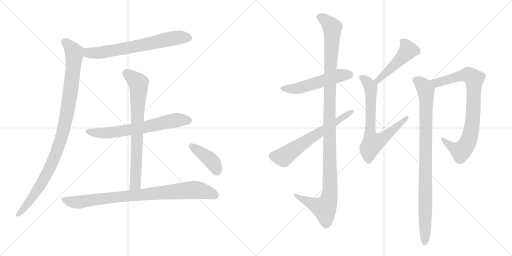
t = 0.00 s
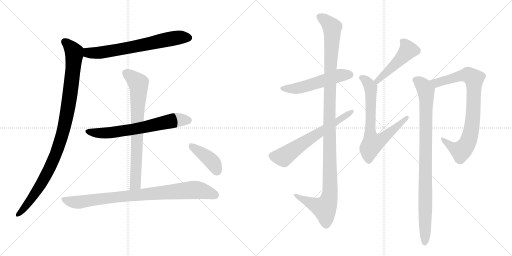
t = 2.22 s
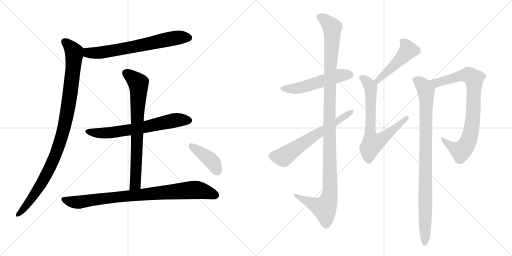
t = 4.44 s
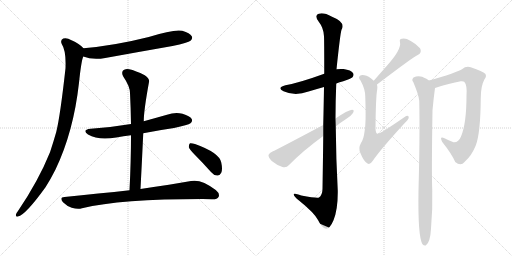
t = 6.67 s
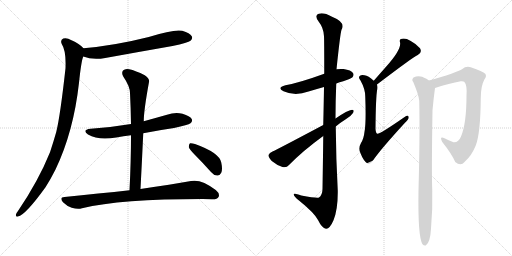
t = 8.89 s
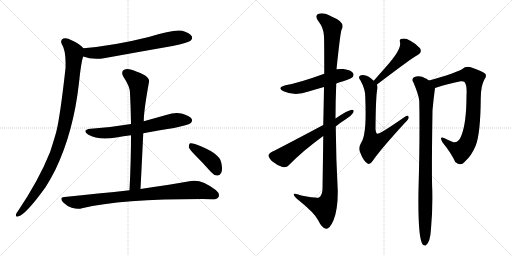
t = 11.11 s

The animated SVG that drew these frames (rendered in a browser with its animation timeline set to each time). Animation: 13 CSS @keyframes rules; one cycle of 11.11 s.

<svg version="1.1" viewBox="0 0 2048 1024" xmlns="http://www.w3.org/2000/svg">
  <g stroke="lightgray" stroke-dasharray="1,1" stroke-width="1" transform="scale(4, 4)">
    <line x1="0" y1="0" x2="256" y2="256"></line>
    <line x1="256" y1="0" x2="0" y2="256"></line>
    <line x1="128" y1="0" x2="128" y2="256"></line>
    <line x1="0" y1="128" x2="256" y2="128"></line>
    <line x1="256" y1="0" x2="512" y2="256"></line>
    <line x1="512" y1="0" x2="256" y2="256"></line>
    <line x1="384" y1="0" x2="384" y2="256"></line>
    <line x1="256" y1="128" x2="512" y2="128"></line>
  </g>
<g transform="scale(1, -1) translate(0, -850)">
   <style type="text/css">
    @keyframes keyframes0 {
      from {
       stroke: black;
       stroke-dashoffset: 680;
       stroke-width: 128;
       }
       69% {
       animation-timing-function: step-end;
       stroke: black;
       stroke-dashoffset: 0;
       stroke-width: 128;
       }
       to {
       stroke: black;
       stroke-width: 1024;
       }
       }
       #make-me-a-hanzi-animation-0 {
         animation: keyframes0 0.803385s both;
         animation-delay: 0.000000s;
         animation-timing-function: linear;
       }
    @keyframes keyframes1 {
      from {
       stroke: black;
       stroke-dashoffset: 1014;
       stroke-width: 128;
       }
       77% {
       animation-timing-function: step-end;
       stroke: black;
       stroke-dashoffset: 0;
       stroke-width: 128;
       }
       to {
       stroke: black;
       stroke-width: 1024;
       }
       }
       #make-me-a-hanzi-animation-1 {
         animation: keyframes1 1.075195s both;
         animation-delay: 0.803385s;
         animation-timing-function: linear;
       }
    @keyframes keyframes2 {
      from {
       stroke: black;
       stroke-dashoffset: 662;
       stroke-width: 128;
       }
       68% {
       animation-timing-function: step-end;
       stroke: black;
       stroke-dashoffset: 0;
       stroke-width: 128;
       }
       to {
       stroke: black;
       stroke-width: 1024;
       }
       }
       #make-me-a-hanzi-animation-2 {
         animation: keyframes2 0.788737s both;
         animation-delay: 1.878581s;
         animation-timing-function: linear;
       }
    @keyframes keyframes3 {
      from {
       stroke: black;
       stroke-dashoffset: 747;
       stroke-width: 128;
       }
       71% {
       animation-timing-function: step-end;
       stroke: black;
       stroke-dashoffset: 0;
       stroke-width: 128;
       }
       to {
       stroke: black;
       stroke-width: 1024;
       }
       }
       #make-me-a-hanzi-animation-3 {
         animation: keyframes3 0.857910s both;
         animation-delay: 2.667318s;
         animation-timing-function: linear;
       }
    @keyframes keyframes4 {
      from {
       stroke: black;
       stroke-dashoffset: 868;
       stroke-width: 128;
       }
       74% {
       animation-timing-function: step-end;
       stroke: black;
       stroke-dashoffset: 0;
       stroke-width: 128;
       }
       to {
       stroke: black;
       stroke-width: 1024;
       }
       }
       #make-me-a-hanzi-animation-4 {
         animation: keyframes4 0.956380s both;
         animation-delay: 3.525228s;
         animation-timing-function: linear;
       }
    @keyframes keyframes5 {
      from {
       stroke: black;
       stroke-dashoffset: 407;
       stroke-width: 128;
       }
       57% {
       animation-timing-function: step-end;
       stroke: black;
       stroke-dashoffset: 0;
       stroke-width: 128;
       }
       to {
       stroke: black;
       stroke-width: 1024;
       }
       }
       #make-me-a-hanzi-animation-5 {
         animation: keyframes5 0.581217s both;
         animation-delay: 4.481608s;
         animation-timing-function: linear;
       }
    @keyframes keyframes6 {
      from {
       stroke: black;
       stroke-dashoffset: 529;
       stroke-width: 128;
       }
       63% {
       animation-timing-function: step-end;
       stroke: black;
       stroke-dashoffset: 0;
       stroke-width: 128;
       }
       to {
       stroke: black;
       stroke-width: 1024;
       }
       }
       #make-me-a-hanzi-animation-6 {
         animation: keyframes6 0.680501s both;
         animation-delay: 5.062826s;
         animation-timing-function: linear;
       }
    @keyframes keyframes7 {
      from {
       stroke: black;
       stroke-dashoffset: 1178;
       stroke-width: 128;
       }
       79% {
       animation-timing-function: step-end;
       stroke: black;
       stroke-dashoffset: 0;
       stroke-width: 128;
       }
       to {
       stroke: black;
       stroke-width: 1024;
       }
       }
       #make-me-a-hanzi-animation-7 {
         animation: keyframes7 1.208659s both;
         animation-delay: 5.743327s;
         animation-timing-function: linear;
       }
    @keyframes keyframes8 {
      from {
       stroke: black;
       stroke-dashoffset: 631;
       stroke-width: 128;
       }
       67% {
       animation-timing-function: step-end;
       stroke: black;
       stroke-dashoffset: 0;
       stroke-width: 128;
       }
       to {
       stroke: black;
       stroke-width: 1024;
       }
       }
       #make-me-a-hanzi-animation-8 {
         animation: keyframes8 0.763509s both;
         animation-delay: 6.951986s;
         animation-timing-function: linear;
       }
    @keyframes keyframes9 {
      from {
       stroke: black;
       stroke-dashoffset: 482;
       stroke-width: 128;
       }
       61% {
       animation-timing-function: step-end;
       stroke: black;
       stroke-dashoffset: 0;
       stroke-width: 128;
       }
       to {
       stroke: black;
       stroke-width: 1024;
       }
       }
       #make-me-a-hanzi-animation-9 {
         animation: keyframes9 0.642253s both;
         animation-delay: 7.715495s;
         animation-timing-function: linear;
       }
    @keyframes keyframes10 {
      from {
       stroke: black;
       stroke-dashoffset: 709;
       stroke-width: 128;
       }
       70% {
       animation-timing-function: step-end;
       stroke: black;
       stroke-dashoffset: 0;
       stroke-width: 128;
       }
       to {
       stroke: black;
       stroke-width: 1024;
       }
       }
       #make-me-a-hanzi-animation-10 {
         animation: keyframes10 0.826986s both;
         animation-delay: 8.357747s;
         animation-timing-function: linear;
       }
    @keyframes keyframes11 {
      from {
       stroke: black;
       stroke-dashoffset: 823;
       stroke-width: 128;
       }
       73% {
       animation-timing-function: step-end;
       stroke: black;
       stroke-dashoffset: 0;
       stroke-width: 128;
       }
       to {
       stroke: black;
       stroke-width: 1024;
       }
       }
       #make-me-a-hanzi-animation-11 {
         animation: keyframes11 0.919759s both;
         animation-delay: 9.184733s;
         animation-timing-function: linear;
       }
    @keyframes keyframes12 {
      from {
       stroke: black;
       stroke-dashoffset: 927;
       stroke-width: 128;
       }
       75% {
       animation-timing-function: step-end;
       stroke: black;
       stroke-dashoffset: 0;
       stroke-width: 128;
       }
       to {
       stroke: black;
       stroke-width: 1024;
       }
       }
       #make-me-a-hanzi-animation-12 {
         animation: keyframes12 1.004395s both;
         animation-delay: 10.104492s;
         animation-timing-function: linear;
       }
</style>
<path d="M 333 624 Q 370 609 421 618 Q 553 642 690 666 Q 753 679 762 687 Q 772 696 767 705 Q 760 718 729 727 Q 696 734 595 702 Q 460 668 334 657 C 304 654 305 634 333 624 Z" fill="lightgray"></path> 
<path d="M 334 657 Q 318 675 286 689 Q 267 701 253 696 Q 240 689 247 674 Q 265 647 262 577 Q 241 387 225 322 Q 213 280 200 241 Q 154 127 72 6 Q 66 -1 64 -7 Q 61 -19 72 -16 Q 102 -10 182 101 Q 203 134 222 172 Q 294 322 316 519 Q 325 606 333 624 C 340 652 340 652 334 657 Z" fill="lightgray"></path> 
<path d="M 573 317 Q 633 329 696 338 Q 753 350 762 357 Q 771 364 767 374 Q 760 386 730 395 Q 700 402 668 391 Q 622 378 575 365 L 524 354 Q 448 341 363 335 Q 326 331 352 312 Q 394 287 465 300 Q 493 306 524 309 L 573 317 Z" fill="lightgray"></path> 
<path d="M 562 94 Q 568 209 573 317 L 575 365 Q 575 407 596 522 Q 600 534 579 549 Q 542 568 517 573 Q 501 577 492 568 Q 485 559 493 544 Q 520 504 520 478 Q 523 418 524 354 L 524 309 Q 524 206 518 89 C 517 59 560 64 562 94 Z" fill="lightgray"></path> 
<path d="M 518 89 Q 397 76 258 62 Q 236 61 252 41 Q 268 25 287 19 Q 311 12 328 17 Q 482 54 810 54 Q 828 54 847 53 Q 869 52 874 62 Q 881 75 863 90 Q 805 135 764 126 Q 688 113 562 94 L 518 89 Z" fill="lightgray"></path> 
<path d="M 780 230 Q 811 199 844 162 Q 854 149 869 148 Q 879 147 885 159 Q 891 172 885 200 Q 878 239 780 274 Q 767 278 760 277 Q 756 274 755 262 Q 758 252 780 230 Z" fill="lightgray"></path> 
<path d="M 1345 516 Q 1358 522 1373 525 Q 1404 535 1410 541 Q 1417 550 1412 558 Q 1405 570 1374 574 Q 1359 575 1346 573 L 1297 555 Q 1198 519 1142 509 Q 1105 499 1134 485 Q 1180 464 1234 484 Q 1264 493 1296 502 L 1345 516 Z" fill="lightgray"></path> 
<path d="M 1293 306 Q 1292 212 1290 93 Q 1289 69 1276 60 Q 1269 56 1205 68 Q 1172 81 1175 71 Q 1176 64 1196 48 Q 1257 -1 1272 -30 Q 1288 -63 1304 -65 Q 1319 -66 1334 -31 Q 1352 14 1351 88 Q 1344 215 1343 344 L 1342 376 Q 1342 446 1345 516 L 1346 573 Q 1361 717 1366 731 Q 1384 761 1328 783 Q 1294 802 1275 795 Q 1257 789 1273 766 Q 1295 738 1296 705 Q 1297 689 1297 555 L 1296 502 Q 1295 438 1293 350 L 1293 306 Z" fill="lightgray"></path> 
<path d="M 1293 350 Q 1101 248 1092 245 Q 1077 239 1074 230 Q 1073 221 1087 206 Q 1106 190 1130 182 Q 1146 178 1156 190 Q 1213 248 1293 306 L 1343 344 Q 1362 360 1383 373 Q 1402 383 1412 398 Q 1419 411 1408 411 Q 1392 410 1342 376 L 1293 350 Z" fill="lightgray"></path> 
<path d="M 1508 512 Q 1658 626 1671 630 Q 1690 640 1680 657 Q 1667 673 1643 686 Q 1621 699 1608 695 Q 1596 694 1600 681 Q 1607 653 1546 585 Q 1521 557 1495 527 C 1475 504 1484 494 1508 512 Z" fill="lightgray"></path> 
<path d="M 1495 527 Q 1473 548 1458 549 Q 1446 552 1440 547 Q 1431 540 1442 528 Q 1461 494 1461 464 Q 1465 358 1458 323 Q 1455 295 1444 278 Q 1432 257 1442 237 Q 1454 206 1470 196 Q 1480 189 1492 208 Q 1520 250 1619 358 Q 1635 373 1635 380 Q 1635 393 1617 381 Q 1518 312 1509 315 Q 1503 318 1502 334 Q 1503 461 1509 494 Q 1510 504 1508 512 C 1508 516 1508 516 1495 527 Z" fill="lightgray"></path> 
<path d="M 1740 498 Q 1798 517 1843 525 Q 1853 526 1857 523 Q 1869 510 1866 468 Q 1866 356 1844 304 Q 1834 279 1814 281 Q 1795 288 1778 297 Q 1756 307 1769 282 Q 1806 236 1821 202 Q 1843 183 1859 203 Q 1887 228 1903 268 Q 1922 317 1923 457 Q 1923 506 1938 533 Q 1948 546 1941 555 Q 1932 565 1883 581 Q 1864 587 1848 573 Q 1823 558 1716 528 C 1687 520 1711 489 1740 498 Z" fill="lightgray"></path> 
<path d="M 1716 528 Q 1694 543 1682 544 Q 1670 548 1654 540 Q 1645 531 1653 522 Q 1675 470 1677 447 Q 1680 308 1674 89 Q 1671 -98 1690 -127 Q 1696 -134 1703 -132 Q 1721 -120 1724 -65 Q 1731 13 1729 90 Q 1726 156 1730 409 Q 1734 454 1740 498 C 1742 513 1742 513 1716 528 Z" fill="lightgray"></path> 
      <clipPath id="make-me-a-hanzi-clip-0">
      <path d="M 333 624 Q 370 609 421 618 Q 553 642 690 666 Q 753 679 762 687 Q 772 696 767 705 Q 760 718 729 727 Q 696 734 595 702 Q 460 668 334 657 C 304 654 305 634 333 624 Z" fill="lightgray"></path>
      </clipPath>
      <path clip-path="url(#make-me-a-hanzi-clip-0)" d="M 342 651 L 357 638 L 409 640 L 684 696 L 755 699 " fill="none" id="make-me-a-hanzi-animation-0" stroke-dasharray="552 1104" stroke-linecap="round"></path>

      <clipPath id="make-me-a-hanzi-clip-1">
      <path d="M 334 657 Q 318 675 286 689 Q 267 701 253 696 Q 240 689 247 674 Q 265 647 262 577 Q 241 387 225 322 Q 213 280 200 241 Q 154 127 72 6 Q 66 -1 64 -7 Q 61 -19 72 -16 Q 102 -10 182 101 Q 203 134 222 172 Q 294 322 316 519 Q 325 606 333 624 C 340 652 340 652 334 657 Z" fill="lightgray"></path>
      </clipPath>
      <path clip-path="url(#make-me-a-hanzi-clip-1)" d="M 259 683 L 291 650 L 297 631 L 286 514 L 253 326 L 210 201 L 186 152 L 135 67 L 72 -8 " fill="none" id="make-me-a-hanzi-animation-1" stroke-dasharray="886 1772" stroke-linecap="round"></path>

      <clipPath id="make-me-a-hanzi-clip-2">
      <path d="M 573 317 Q 633 329 696 338 Q 753 350 762 357 Q 771 364 767 374 Q 760 386 730 395 Q 700 402 668 391 Q 622 378 575 365 L 524 354 Q 448 341 363 335 Q 326 331 352 312 Q 394 287 465 300 Q 493 306 524 309 L 573 317 Z" fill="lightgray"></path>
      </clipPath>
      <path clip-path="url(#make-me-a-hanzi-clip-2)" d="M 355 325 L 397 317 L 438 318 L 707 370 L 755 368 " fill="none" id="make-me-a-hanzi-animation-2" stroke-dasharray="534 1068" stroke-linecap="round"></path>

      <clipPath id="make-me-a-hanzi-clip-3">
      <path d="M 562 94 Q 568 209 573 317 L 575 365 Q 575 407 596 522 Q 600 534 579 549 Q 542 568 517 573 Q 501 577 492 568 Q 485 559 493 544 Q 520 504 520 478 Q 523 418 524 354 L 524 309 Q 524 206 518 89 C 517 59 560 64 562 94 Z" fill="lightgray"></path>
      </clipPath>
      <path clip-path="url(#make-me-a-hanzi-clip-3)" d="M 504 559 L 554 516 L 555 495 L 542 120 L 525 97 " fill="none" id="make-me-a-hanzi-animation-3" stroke-dasharray="619 1238" stroke-linecap="round"></path>

      <clipPath id="make-me-a-hanzi-clip-4">
      <path d="M 518 89 Q 397 76 258 62 Q 236 61 252 41 Q 268 25 287 19 Q 311 12 328 17 Q 482 54 810 54 Q 828 54 847 53 Q 869 52 874 62 Q 881 75 863 90 Q 805 135 764 126 Q 688 113 562 94 L 518 89 Z" fill="lightgray"></path>
      </clipPath>
      <path clip-path="url(#make-me-a-hanzi-clip-4)" d="M 255 51 L 310 41 L 455 61 L 764 90 L 810 87 L 861 70 " fill="none" id="make-me-a-hanzi-animation-4" stroke-dasharray="740 1480" stroke-linecap="round"></path>

      <clipPath id="make-me-a-hanzi-clip-5">
      <path d="M 780 230 Q 811 199 844 162 Q 854 149 869 148 Q 879 147 885 159 Q 891 172 885 200 Q 878 239 780 274 Q 767 278 760 277 Q 756 274 755 262 Q 758 252 780 230 Z" fill="lightgray"></path>
      </clipPath>
      <path clip-path="url(#make-me-a-hanzi-clip-5)" d="M 764 267 L 845 207 L 870 164 " fill="none" id="make-me-a-hanzi-animation-5" stroke-dasharray="279 558" stroke-linecap="round"></path>

      <clipPath id="make-me-a-hanzi-clip-6">
      <path d="M 1345 516 Q 1358 522 1373 525 Q 1404 535 1410 541 Q 1417 550 1412 558 Q 1405 570 1374 574 Q 1359 575 1346 573 L 1297 555 Q 1198 519 1142 509 Q 1105 499 1134 485 Q 1180 464 1234 484 Q 1264 493 1296 502 L 1345 516 Z" fill="lightgray"></path>
      </clipPath>
      <path clip-path="url(#make-me-a-hanzi-clip-6)" d="M 1135 498 L 1194 497 L 1355 548 L 1400 551 " fill="none" id="make-me-a-hanzi-animation-6" stroke-dasharray="401 802" stroke-linecap="round"></path>

      <clipPath id="make-me-a-hanzi-clip-7">
      <path d="M 1293 306 Q 1292 212 1290 93 Q 1289 69 1276 60 Q 1269 56 1205 68 Q 1172 81 1175 71 Q 1176 64 1196 48 Q 1257 -1 1272 -30 Q 1288 -63 1304 -65 Q 1319 -66 1334 -31 Q 1352 14 1351 88 Q 1344 215 1343 344 L 1342 376 Q 1342 446 1345 516 L 1346 573 Q 1361 717 1366 731 Q 1384 761 1328 783 Q 1294 802 1275 795 Q 1257 789 1273 766 Q 1295 738 1296 705 Q 1297 689 1297 555 L 1296 502 Q 1295 438 1293 350 L 1293 306 Z" fill="lightgray"></path>
      </clipPath>
      <path clip-path="url(#make-me-a-hanzi-clip-7)" d="M 1281 780 L 1298 772 L 1329 739 L 1317 392 L 1320 79 L 1314 47 L 1298 17 L 1194 61 L 1192 68 L 1181 68 " fill="none" id="make-me-a-hanzi-animation-7" stroke-dasharray="1050 2100" stroke-linecap="round"></path>

      <clipPath id="make-me-a-hanzi-clip-8">
      <path d="M 1293 350 Q 1101 248 1092 245 Q 1077 239 1074 230 Q 1073 221 1087 206 Q 1106 190 1130 182 Q 1146 178 1156 190 Q 1213 248 1293 306 L 1343 344 Q 1362 360 1383 373 Q 1402 383 1412 398 Q 1419 411 1408 411 Q 1392 410 1342 376 L 1293 350 Z" fill="lightgray"></path>
      </clipPath>
      <path clip-path="url(#make-me-a-hanzi-clip-8)" d="M 1086 228 L 1134 222 L 1265 314 L 1406 403 " fill="none" id="make-me-a-hanzi-animation-8" stroke-dasharray="503 1006" stroke-linecap="round"></path>

      <clipPath id="make-me-a-hanzi-clip-9">
      <path d="M 1508 512 Q 1658 626 1671 630 Q 1690 640 1680 657 Q 1667 673 1643 686 Q 1621 699 1608 695 Q 1596 694 1600 681 Q 1607 653 1546 585 Q 1521 557 1495 527 C 1475 504 1484 494 1508 512 Z" fill="lightgray"></path>
      </clipPath>
      <path clip-path="url(#make-me-a-hanzi-clip-9)" d="M 1608 686 L 1633 650 L 1552 563 L 1519 537 L 1515 527 L 1505 529 " fill="none" id="make-me-a-hanzi-animation-9" stroke-dasharray="354 708" stroke-linecap="round"></path>

      <clipPath id="make-me-a-hanzi-clip-10">
      <path d="M 1495 527 Q 1473 548 1458 549 Q 1446 552 1440 547 Q 1431 540 1442 528 Q 1461 494 1461 464 Q 1465 358 1458 323 Q 1455 295 1444 278 Q 1432 257 1442 237 Q 1454 206 1470 196 Q 1480 189 1492 208 Q 1520 250 1619 358 Q 1635 373 1635 380 Q 1635 393 1617 381 Q 1518 312 1509 315 Q 1503 318 1502 334 Q 1503 461 1509 494 Q 1510 504 1508 512 C 1508 516 1508 516 1495 527 Z" fill="lightgray"></path>
      </clipPath>
      <path clip-path="url(#make-me-a-hanzi-clip-10)" d="M 1448 538 L 1474 516 L 1483 495 L 1481 310 L 1491 277 L 1530 294 L 1589 349 L 1605 356 L 1608 369 L 1619 370 L 1626 379 " fill="none" id="make-me-a-hanzi-animation-10" stroke-dasharray="581 1162" stroke-linecap="round"></path>

      <clipPath id="make-me-a-hanzi-clip-11">
      <path d="M 1740 498 Q 1798 517 1843 525 Q 1853 526 1857 523 Q 1869 510 1866 468 Q 1866 356 1844 304 Q 1834 279 1814 281 Q 1795 288 1778 297 Q 1756 307 1769 282 Q 1806 236 1821 202 Q 1843 183 1859 203 Q 1887 228 1903 268 Q 1922 317 1923 457 Q 1923 506 1938 533 Q 1948 546 1941 555 Q 1932 565 1883 581 Q 1864 587 1848 573 Q 1823 558 1716 528 C 1687 520 1711 489 1740 498 Z" fill="lightgray"></path>
      </clipPath>
      <path clip-path="url(#make-me-a-hanzi-clip-11)" d="M 1728 529 L 1747 518 L 1872 551 L 1896 535 L 1890 367 L 1868 274 L 1844 246 L 1814 258 L 1771 291 " fill="none" id="make-me-a-hanzi-animation-11" stroke-dasharray="695 1390" stroke-linecap="round"></path>

      <clipPath id="make-me-a-hanzi-clip-12">
      <path d="M 1716 528 Q 1694 543 1682 544 Q 1670 548 1654 540 Q 1645 531 1653 522 Q 1675 470 1677 447 Q 1680 308 1674 89 Q 1671 -98 1690 -127 Q 1696 -134 1703 -132 Q 1721 -120 1724 -65 Q 1731 13 1729 90 Q 1726 156 1730 409 Q 1734 454 1740 498 C 1742 513 1742 513 1716 528 Z" fill="lightgray"></path>
      </clipPath>
      <path clip-path="url(#make-me-a-hanzi-clip-12)" d="M 1661 531 L 1695 503 L 1706 465 L 1699 -122 " fill="none" id="make-me-a-hanzi-animation-12" stroke-dasharray="799 1598" stroke-linecap="round"></path>

</g>
</svg>
